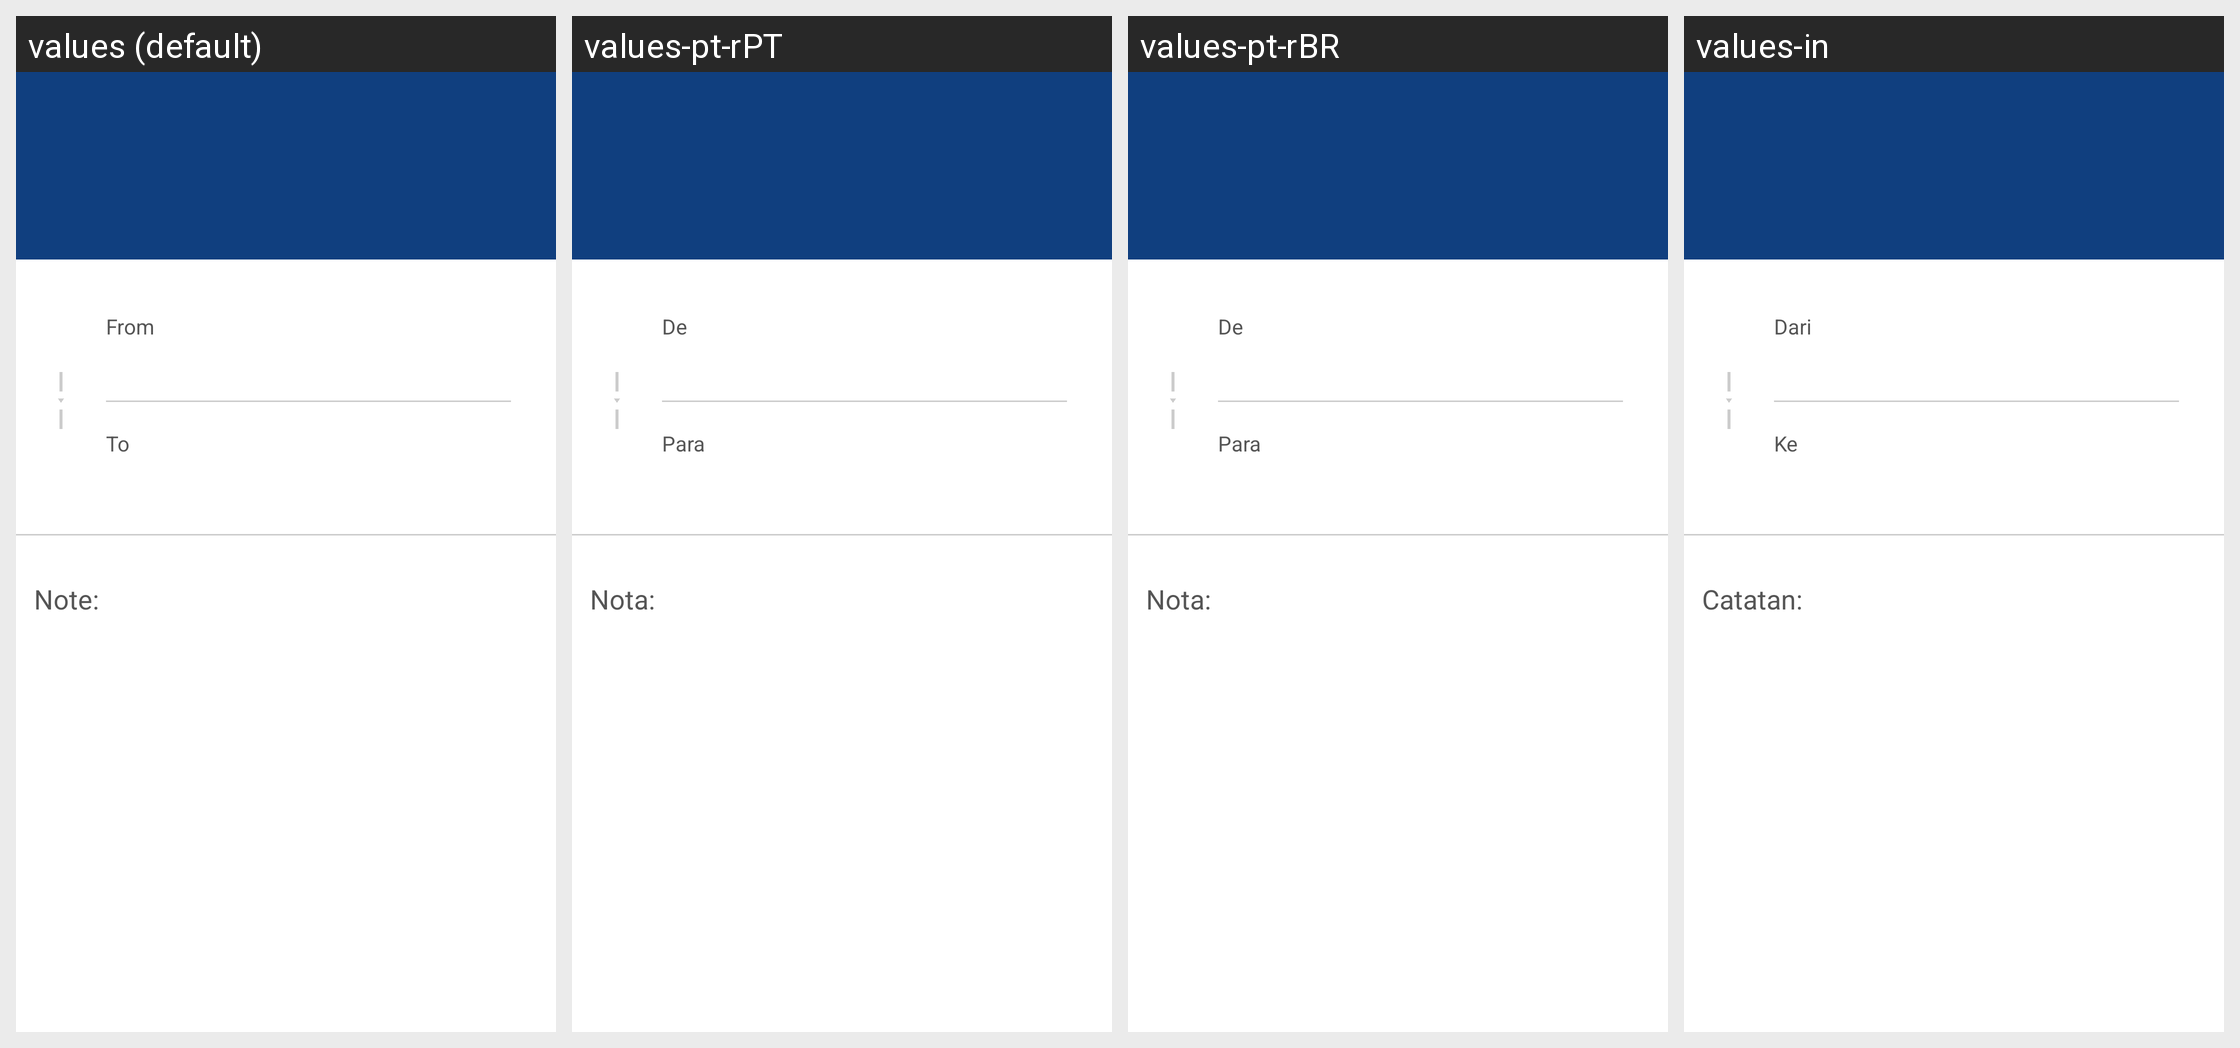

Here is an Android app screen in its default locale and in the app's own translations. Write out the translated-string differences for the strings that appear on this screen.
Android screen res/layout/fragment_transactiondetails.xml rendered under 4 locales, left to right: values (default), values-pt-rPT, values-pt-rBR, values-in. Device: Nexus 5 (rendered at 1080×1920; each locale shown at half size, 540×960, under a caption strip naming it); theme Theme.Coinbase.
Other locales in the repository, not shown: values-ac, values-ar, values-cs, values-de, values-el, values-es, values-fi, values-fr, values-id, values-it, values-ja, values-ko, values-lt, values-nl, values-pl, values-pt, values-ro, values-ru, values-th, values-zh, values-zh-rCN, values-zh-rTW.
Strings drawn on this screen, with the default value and each locale's value (text and hints the layout hard-codes, and strings that could not be matched under every locale, appear in the picture but are not listed):

transactiondetails_from_label
  values: From
  values-pt-rPT: De
  values-pt-rBR: De
  values-in: Dari

transactiondetails_to_label
  values: To
  values-pt-rPT: Para
  values-pt-rBR: Para
  values-in: Ke

note_label
  values: Note:
  values-pt-rPT: Nota:
  values-pt-rBR: Nota:
  values-in: Catatan:
